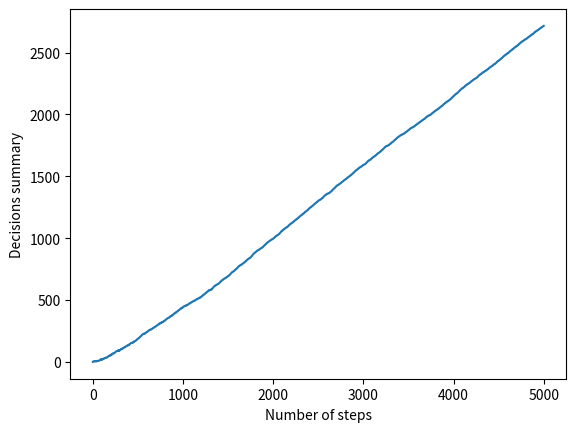

Here is the Python script that generated this plot:
import numpy
import matplotlib.pyplot as plt

possibleSigns = ['Rock', 'Paper', 'Scissors']
Initial_probability = [0.23, 0.44, 0.33]
sumOfDecisions = 0
xCoordinates = []
yCoordinates = []
learningStep = 0.0002

Transition_matrix = [
    #   Rock | Paper | Scissors
    [0.5, 0.43, 0.07],  # Rock
    [0.24, 0.36, 0.40],  # Paper
    [0.1, 0.6, 0.3]  # Scissors
]

Emission_matrix = [
    #  0  |  1  |  -1
    [1, 0, 0],  # Rock
    [1, 0, 0],  # Paper
    [1, 0, 0]  # Scissors
]



state = numpy.random.choice(possibleSigns, replace=True, p=Initial_probability)
print("        Predictions: | - result - |    - state -   | - response - ")
for x in range(1, 5000):
    response = ''
    if state == 'Rock':
        response = numpy.random.choice(possibleSigns, replace=True, p=Transition_matrix[0])
    elif state == 'Paper':
        response = numpy.random.choice(possibleSigns, replace=True, p=Transition_matrix[1])
    else:
        response = numpy.random.choice(possibleSigns, replace=True, p=Transition_matrix[2])
    if state == 'Rock':
        state = numpy.random.choice(possibleSigns, replace=True, p=Emission_matrix[0])
        if response == 'Rock':
            result = 0
        elif response == 'Paper':
            result = 1
            if (Transition_matrix[0][1] + learningStep) < 1 and (Transition_matrix[0][0] - learningStep / 2) > 0 \
                    and (Transition_matrix[0][2] - learningStep / 2) > 0:
                Transition_matrix[0][1] += learningStep
                Transition_matrix[0][0] -= learningStep / 2
                Transition_matrix[0][2] -= learningStep / 2
        else:
            result = -1
    elif state == 'Paper':
        
        state = numpy.random.choice(possibleSigns, replace=True, p=Emission_matrix[1])
        if response == 'Rock':
            result = -1
        elif response == 'Paper':
            result = 0
        else:
            result = 1
            if (Transition_matrix[1][2] + learningStep) < 1 and (Transition_matrix[1][0] - learningStep / 2) > 0 \
                    and (Transition_matrix[1][1] - learningStep / 2) > 0:
                Transition_matrix[1][2] += learningStep
                Transition_matrix[1][0] -= learningStep / 2
                Transition_matrix[1][1] -= learningStep / 2
    else:
       
        state = numpy.random.choice(possibleSigns, replace=True, p=Emission_matrix[2])
        if response == 'Rock':
            result = 1
            if (Transition_matrix[2][0] + learningStep) < 1 and (Transition_matrix[2][1] - learningStep / 2) > 0 \
                    and (Transition_matrix[2][2] - learningStep / 2) > 0:
                Transition_matrix[2][0] += learningStep
                Transition_matrix[2][1] -= learningStep / 2
                Transition_matrix[2][2] -= learningStep / 2
        elif response == 'Paper':
            result = -1
        else:
            result = 0
    print('           {0: <8}  |     {1: <3}    |    {2: <8}    |   {3: <8}   '
          .format(x, result, state, response))
    sumOfDecisions = sumOfDecisions + result
    xCoordinates.append(x)
    yCoordinates.append(sumOfDecisions)


print('Transformation matrix is:')
print(Transition_matrix)
print('Emission matrix is:')
print(Emission_matrix)
plt.plot(xCoordinates, yCoordinates)
plt.xlabel("Number of steps")
plt.ylabel("Decisions summary")
plt.show()

